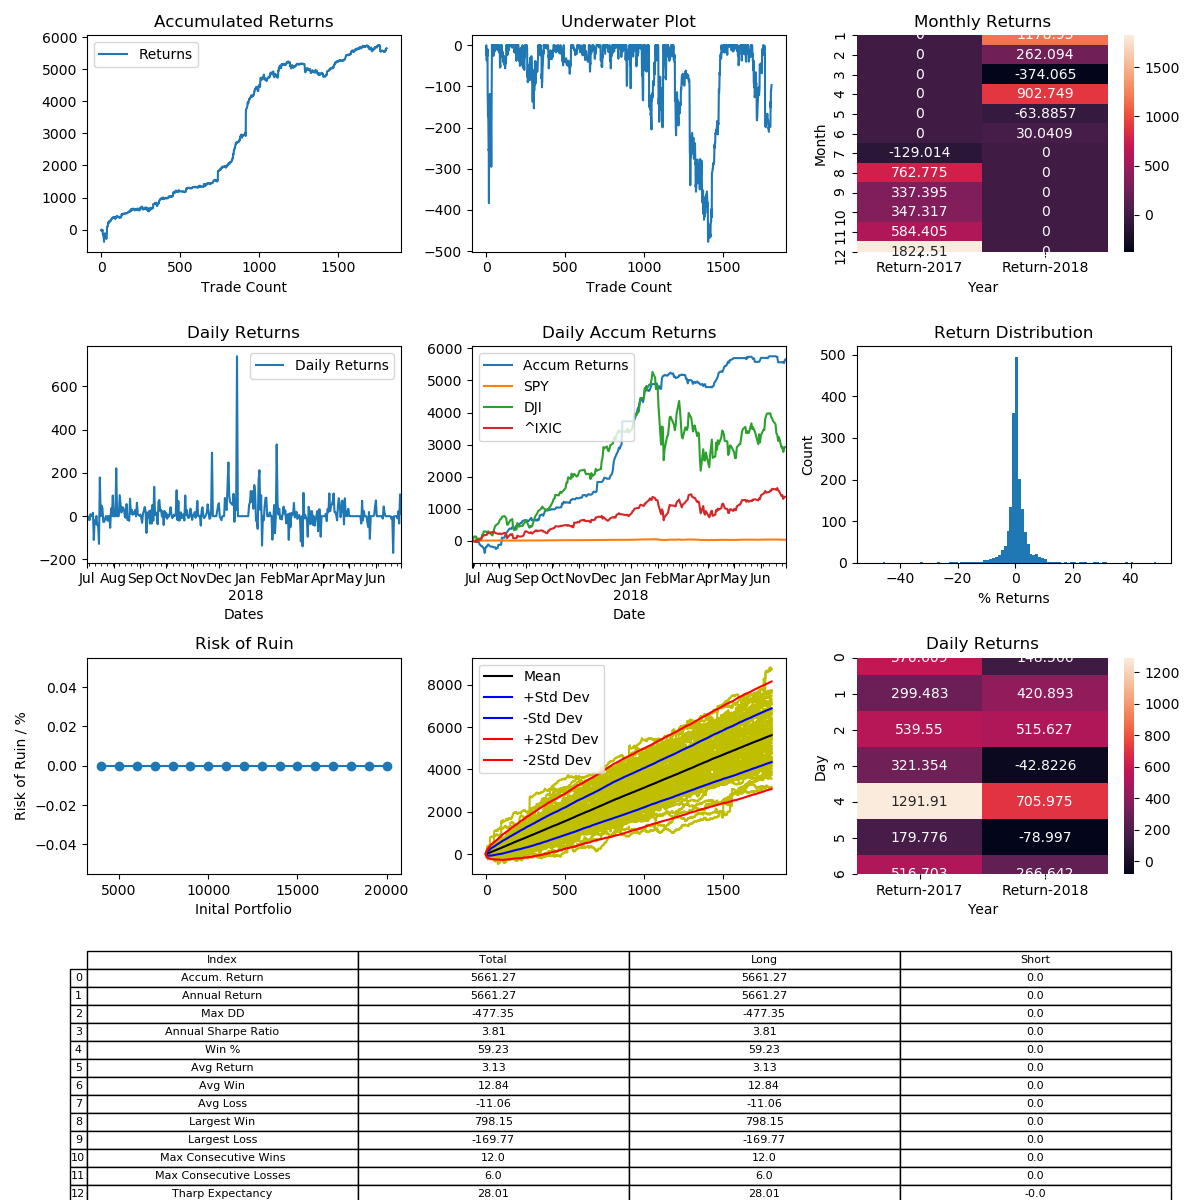

The table this chart was drawn from, first rows:
, Entry Time, Exit Time, Symbol, Direction, Entry, Exit
0, 2017-07-01 06:05:00-04:00, 2017-07-01 09:40:00-04:00, ETHUSD, LONG, 279.3, 273.1
1, 2017-07-01 10:55:00-04:00, 2017-07-02 05:05:00-04:00, ETHUSD, LONG, 265.6, 271.4
2, 2017-07-02 13:25:00-04:00, 2017-07-03 08:55:00-04:00, ETHUSD, LONG, 280.8, 276.3
3, 2017-07-03 10:45:00-04:00, 2017-07-03 11:35:00-04:00, ETHUSD, LONG, 279.6, 278.9
4, 2017-07-04 15:40:00-04:00, 2017-07-05 04:45:00-04:00, ETHUSD, LONG, 269.8, 264.9
5, 2017-07-05 05:10:00-04:00, 2017-07-05 17:45:00-04:00, ETHUSD, LONG, 264.4, 267.7
6, 2017-07-05 18:00:00-04:00, 2017-07-05 23:50:00-04:00, ETHUSD, LONG, 268, 267.2
7, 2017-07-06 12:20:00-04:00, 2017-07-06 19:35:00-04:00, ETHUSD, LONG, 265, 266.8
8, 2017-07-06 19:55:00-04:00, 2017-07-06 22:40:00-04:00, ETHUSD, LONG, 266, 264.9
9, 2017-07-08 09:15:00-04:00, 2017-07-09 07:15:00-04:00, ETHUSD, LONG, 241.2, 245
10, 2017-07-09 13:10:00-04:00, 2017-07-10 10:50:00-04:00, ETHUSD, LONG, 242.2, 215.7
11, 2017-07-10 11:55:00-04:00, 2017-07-10 21:55:00-04:00, ETHUSD, LONG, 214.1, 210
12, 2017-07-11 00:50:00-04:00, 2017-07-11 02:20:00-04:00, ETHUSD, LONG, 199.1, 192.3
13, 2017-07-12 00:50:00-04:00, 2017-07-12 09:05:00-04:00, ETHUSD, LONG, 195.9, 201.3
14, 2017-07-12 15:35:00-04:00, 2017-07-13 01:50:00-04:00, ETHUSD, LONG, 223.6, 217.7
15, 2017-07-13 22:40:00-04:00, 2017-07-14 10:20:00-04:00, ETHUSD, LONG, 199.4, 190.9
16, 2017-07-14 20:15:00-04:00, 2017-07-15 01:40:00-04:00, ETHUSD, LONG, 196.9, 188.7
17, 2017-07-15 03:10:00-04:00, 2017-07-15 06:20:00-04:00, ETHUSD, LONG, 188, 188.6
18, 2017-07-15 14:00:00-04:00, 2017-07-16 03:40:00-04:00, ETHUSD, LONG, 182.5, 158.6
19, 2017-07-16 19:50:00-04:00, 2017-07-18 00:15:00-04:00, ETHUSD, LONG, 154.2, 181.8
20, 2017-07-18 03:40:00-04:00, 2017-07-18 07:30:00-04:00, ETHUSD, LONG, 192, 191.7
21, 2017-07-18 14:45:00-04:00, 2017-07-19 12:20:00-04:00, ETHUSD, LONG, 211.7, 222.4
22, 2017-07-19 12:30:00-04:00, 2017-07-19 12:35:00-04:00, ETHUSD, LONG, 220.1, 220.3
23, 2017-07-19 22:20:00-04:00, 2017-07-19 23:50:00-04:00, ETHUSD, LONG, 207, 214.5
24, 2017-07-20 04:10:00-04:00, 2017-07-20 04:35:00-04:00, ETHUSD, LONG, 204.7, 204.5
25, 2017-07-20 10:10:00-04:00, 2017-07-20 20:35:00-04:00, ETHUSD, LONG, 234.9, 223.7
26, 2017-07-20 21:05:00-04:00, 2017-07-20 23:10:00-04:00, ETHUSD, LONG, 222, 226.9
27, 2017-07-21 02:35:00-04:00, 2017-07-21 04:00:00-04:00, ETHUSD, LONG, 233.3, 235.3
28, 2017-07-21 05:15:00-04:00, 2017-07-22 10:45:00-04:00, ETHUSD, LONG, 232.1, 224
29, 2017-07-22 22:55:00-04:00, 2017-07-24 11:05:00-04:00, ETHUSD, LONG, 231.4, 228.1
30, 2017-07-25 16:05:00-04:00, 2017-07-26 02:05:00-04:00, ETHUSD, LONG, 198.9, 194.7
31, 2017-07-27 03:25:00-04:00, 2017-07-27 15:35:00-04:00, ETHUSD, LONG, 200.0, 200.1
32, 2017-07-28 00:55:00-04:00, 2017-07-28 08:35:00-04:00, ETHUSD, LONG, 201.1, 190.3
33, 2017-07-29 05:30:00-04:00, 2017-07-29 07:40:00-04:00, ETHUSD, LONG, 184.7, 178.3
34, 2017-07-29 11:40:00-04:00, 2017-07-29 16:15:00-04:00, ETHUSD, LONG, 182.2, 195
35, 2017-07-31 00:05:00-04:00, 2017-08-01 03:45:00-04:00, ETHUSD, LONG, 195.3, 214
36, 2017-08-02 22:25:00-04:00, 2017-08-03 01:05:00-04:00, ETHUSD, LONG, 218.8, 218.7
37, 2017-08-04 09:30:00-04:00, 2017-08-07 12:00:00-04:00, ETHUSD, LONG, 222.8, 272.1
38, 2017-08-07 12:40:00-04:00, 2017-08-07 12:50:00-04:00, ETHUSD, LONG, 271.4, 271.0
39, 2017-08-07 19:00:00-04:00, 2017-08-07 19:35:00-04:00, ETHUSD, LONG, 268.5, 269.1
40, 2017-08-07 19:40:00-04:00, 2017-08-07 21:35:00-04:00, ETHUSD, LONG, 268.9, 269
41, 2017-08-08 00:45:00-04:00, 2017-08-08 01:25:00-04:00, ETHUSD, LONG, 273.5, 273.5
42, 2017-08-08 01:55:00-04:00, 2017-08-08 02:20:00-04:00, ETHUSD, LONG, 270.9, 271.5
43, 2017-08-08 02:35:00-04:00, 2017-08-08 09:05:00-04:00, ETHUSD, LONG, 271.5, 286.1
44, 2017-08-08 13:50:00-04:00, 2017-08-08 16:25:00-04:00, ETHUSD, LONG, 285.5, 296.4
45, 2017-08-08 18:45:00-04:00, 2017-08-08 21:10:00-04:00, ETHUSD, LONG, 295, 303.6
46, 2017-08-08 22:35:00-04:00, 2017-08-09 03:30:00-04:00, ETHUSD, LONG, 310, 301.9
47, 2017-08-09 05:30:00-04:00, 2017-08-09 05:35:00-04:00, ETHUSD, LONG, 297, 297.1
48, 2017-08-09 12:35:00-04:00, 2017-08-09 18:20:00-04:00, ETHUSD, LONG, 286.9, 303.5
49, 2017-08-09 19:10:00-04:00, 2017-08-10 01:35:00-04:00, ETHUSD, LONG, 295.7, 295.8
50, 2017-08-10 05:15:00-04:00, 2017-08-10 06:50:00-04:00, ETHUSD, LONG, 300.6, 300.7
51, 2017-08-10 07:30:00-04:00, 2017-08-10 09:00:00-04:00, ETHUSD, LONG, 301.8, 306
52, 2017-08-10 09:15:00-04:00, 2017-08-10 10:10:00-04:00, ETHUSD, LONG, 304.2, 304.9
53, 2017-08-10 10:15:00-04:00, 2017-08-10 10:40:00-04:00, ETHUSD, LONG, 304.6, 305.2
54, 2017-08-10 10:45:00-04:00, 2017-08-10 20:20:00-04:00, ETHUSD, LONG, 305, 300.5
55, 2017-08-10 22:20:00-04:00, 2017-08-10 22:45:00-04:00, ETHUSD, LONG, 300.5, 303.4
56, 2017-08-10 23:40:00-04:00, 2017-08-11 02:05:00-04:00, ETHUSD, LONG, 302.7, 303.6
57, 2017-08-11 02:10:00-04:00, 2017-08-11 06:05:00-04:00, ETHUSD, LONG, 303.3, 301.7
58, 2017-08-11 09:00:00-04:00, 2017-08-11 09:15:00-04:00, ETHUSD, LONG, 299.5, 299.1
59, 2017-08-11 12:55:00-04:00, 2017-08-11 14:55:00-04:00, ETHUSD, LONG, 303.3, 302.2
... 1,750 more rows
